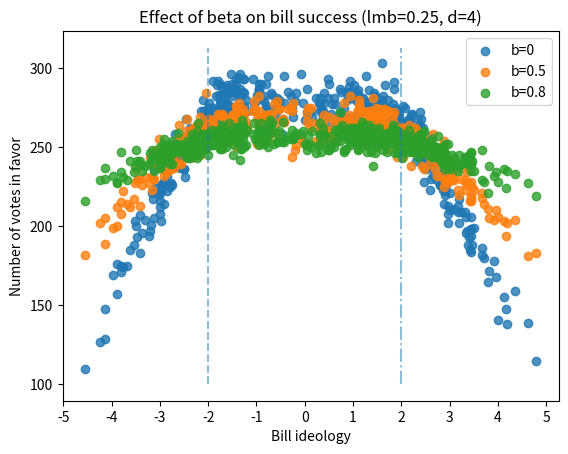

Source code (Python):
import math
import matplotlib.pyplot as plt
import numpy as np
from scipy.stats import norm

class Model:
    def __init__(self, parties, beta, lmb):
        self.beta = beta
        self.lmb = lmb
        self.num_parties = len(parties)
        self.legislators = []
        i = 0
        for c, (n, priors) in enumerate(parties):
            if c == 0:
                self.dim = len(priors)
            else:
                assert(self.dim == len(priors)), 'Must have the same number of priors per party' % self.dim
            X = np.zeros((self.dim, n))  # dim x party_size
            for k in range(self.dim):
                X[k] = norm(loc=priors[k], scale=1).rvs(n)
            for x in X.T:
                self.legislators.append(Legislator(i, x, c))
                i += 1
        print('Done initializing model: N = %d' % (len(self.legislators)))

    def visualize(self):
        if self.dim == 1:
            self._visualize_with_histogram()
        else:
            assert(self.dim == 2), 'Cannot visualize with d > 2'
            self._visualize_with_scatterplot()

    def _visualize_with_histogram(self):
        party2ideologies = {c:[] for c in range(self.num_parties)}
        for l in self.legislators:
            party2ideologies[l.c].append(l.x[0])
        for c, x in party2ideologies.items():
            plt.hist(x, bins=20, alpha=0.5, label='party %d' % c)
        plt.legend()
        plt.xlabel('Ideal points')
        plt.ylabel('Count')
        plt.title('Distribution over ideologies, per party')
        plt.show()

    def _visualize_with_scatterplot(self):
        party2ideologies = {c:[] for c in range(self.num_parties)}
        for l in self.legislators:
            party2ideologies[l.c].append(l.x)
        for c, x in party2ideologies.items():
            d1 = [t[0] for t in x]
            d2 = [t[1] for t in x]
            plt.scatter(d1, d2, alpha=0.5, label='party %d' % c)
        plt.legend()
        plt.xlabel('Dimension 1')
        plt.ylabel('Dimension 2')
        plt.title('Distribution over ideologiess, per party')
        plt.show()

    def vote_on_bill(self, sponsor, bill):
        likelihoods = np.array([l.get_likelihood(sponsor, bill, beta=self.beta,
                                lmb=self.lmb) for l in self.legislators])
        rands = np.random.uniform(0, 1, len(likelihoods))
        votes = rands < likelihoods
        return np.sum(votes)

    def get_total_similarity(self, bill):
        sims = [l.get_similarity(bill, self.lmb) for l in self.legislators]
        return np.sum(sims)

    def run_beta_simulation(self, beta):
        print('Running simulation for b =', beta)
        self.beta = beta
        bills = []
        votes = []
        for sponsor in self.legislators:  # let each senator sponsor a bill
            bill = sponsor.x
            num_votes = self.vote_on_bill(sponsor, bill)
            bills.append(bill)
            votes.append(num_votes)
        return bills, votes

class Legislator:
    def __init__(self, name, ideal_point, party):
        self.name = name
        self.x = ideal_point
        self.c = party

    def get_likelihood(self, sponsor, bill, beta=0, lmb=.5):
        if sponsor.name == self.name:
            return 1
        aff = self.get_affinity(sponsor)
        sim = self.get_similarity(bill, lmb)
        ll = (beta * aff) + ((1 - beta) * sim)
        return ll

    def get_affinity(self, j):
        if j.c == self.c:
            return 1
        return 0

    def get_similarity(self, bill, lmb):
        d2 = np.sum((self.x - bill) ** 2)
        sim = 1 / ((lmb * d2) + 1)
        return sim

def compare_betas(betas, party_dist, lmb, n=250):
    mu1 = -(party_dist/2)
    mu2 = party_dist/2
    parties = [(n, [mu1]), (n, [mu2])]
    mdl = Model(parties, beta=0, lmb=lmb)
    for b in betas:
        bills, votes = mdl.run_beta_simulation(b)
        plt.scatter(bills, votes, label='b=%s' % b, alpha=.8)

    xmin, xmax = plt.xlim()
    plt.xticks(np.arange(math.floor(xmin), math.ceil(xmax), 1))
    ymin, ymax = plt.ylim()
    plt.vlines([mu1], ymin, ymax, linestyles='dashed', alpha=.5)
    plt.vlines([mu2], ymin, ymax, linestyles='dashdot', alpha=.5)

    plt.title('Effect of beta on bill success (lmb=%s, d=%s)' % (lmb, party_dist))
    plt.xlabel('Bill ideology')
    plt.ylabel('Number of votes in favor')
    plt.legend()
    plt.show()

if __name__ == '__main__':
    compare_betas([0, .5, .8], 4, .25)
